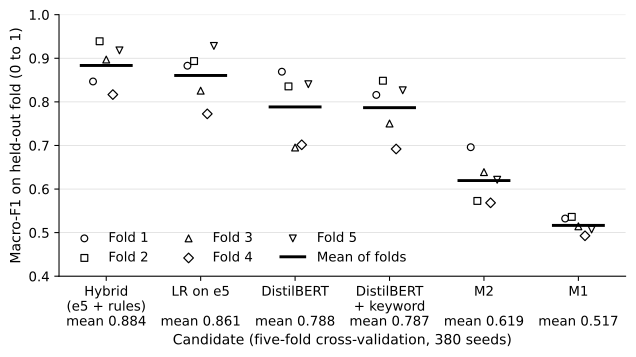

Values plotted in this chart, from the file beside it:
candidate, source, fold, macro_f1, mean
Hybrid (e5 + rules), research/v4/results/cv_hybrid_C10.json, 1, 0.8467, 0.8835
Hybrid (e5 + rules), research/v4/results/cv_hybrid_C10.json, 2, 0.939, 0.8835
Hybrid (e5 + rules), research/v4/results/cv_hybrid_C10.json, 3, 0.897, 0.8835
Hybrid (e5 + rules), research/v4/results/cv_hybrid_C10.json, 4, 0.8167, 0.8835
Hybrid (e5 + rules), research/v4/results/cv_hybrid_C10.json, 5, 0.9181, 0.8835
LR on e5, research/v4/results/cv_lr_e5_base_C10.js…, 1, 0.8829, 0.8606
LR on e5, research/v4/results/cv_lr_e5_base_C10.js…, 2, 0.8936, 0.8606
LR on e5, research/v4/results/cv_lr_e5_base_C10.js…, 3, 0.8256, 0.8606
LR on e5, research/v4/results/cv_lr_e5_base_C10.js…, 4, 0.7724, 0.8606
LR on e5, research/v4/results/cv_lr_e5_base_C10.js…, 5, 0.9283, 0.8606
DistilBERT, research/v4/results/cv_distilbert_lr3e-5…, 1, 0.8691, 0.7883
DistilBERT, research/v4/results/cv_distilbert_lr3e-5…, 2, 0.8354, 0.7883
DistilBERT, research/v4/results/cv_distilbert_lr3e-5…, 3, 0.6952, 0.7883
DistilBERT, research/v4/results/cv_distilbert_lr3e-5…, 4, 0.7015, 0.7883
DistilBERT, research/v4/results/cv_distilbert_lr3e-5…, 5, 0.8405, 0.7883
DistilBERT + keyword, research/v4/results/cv_distilbert_kw_lr3…, 1, 0.8159, 0.7866
DistilBERT + keyword, research/v4/results/cv_distilbert_kw_lr3…, 2, 0.8485, 0.7866
DistilBERT + keyword, research/v4/results/cv_distilbert_kw_lr3…, 3, 0.7503, 0.7866
DistilBERT + keyword, research/v4/results/cv_distilbert_kw_lr3…, 4, 0.6919, 0.7866
DistilBERT + keyword, research/v4/results/cv_distilbert_kw_lr3…, 5, 0.8265, 0.7866
M2, research/v4/results/cv_baseline_m2.json, 1, 0.696, 0.6194
M2, research/v4/results/cv_baseline_m2.json, 2, 0.5727, 0.6194
M2, research/v4/results/cv_baseline_m2.json, 3, 0.6388, 0.6194
M2, research/v4/results/cv_baseline_m2.json, 4, 0.5684, 0.6194
M2, research/v4/results/cv_baseline_m2.json, 5, 0.6213, 0.6194
M1, research/v4/results/cv_baseline_m1.json, 1, 0.5323, 0.5166
M1, research/v4/results/cv_baseline_m1.json, 2, 0.5361, 0.5166
M1, research/v4/results/cv_baseline_m1.json, 3, 0.5145, 0.5166
M1, research/v4/results/cv_baseline_m1.json, 4, 0.4928, 0.5166
M1, research/v4/results/cv_baseline_m1.json, 5, 0.5072, 0.5166
